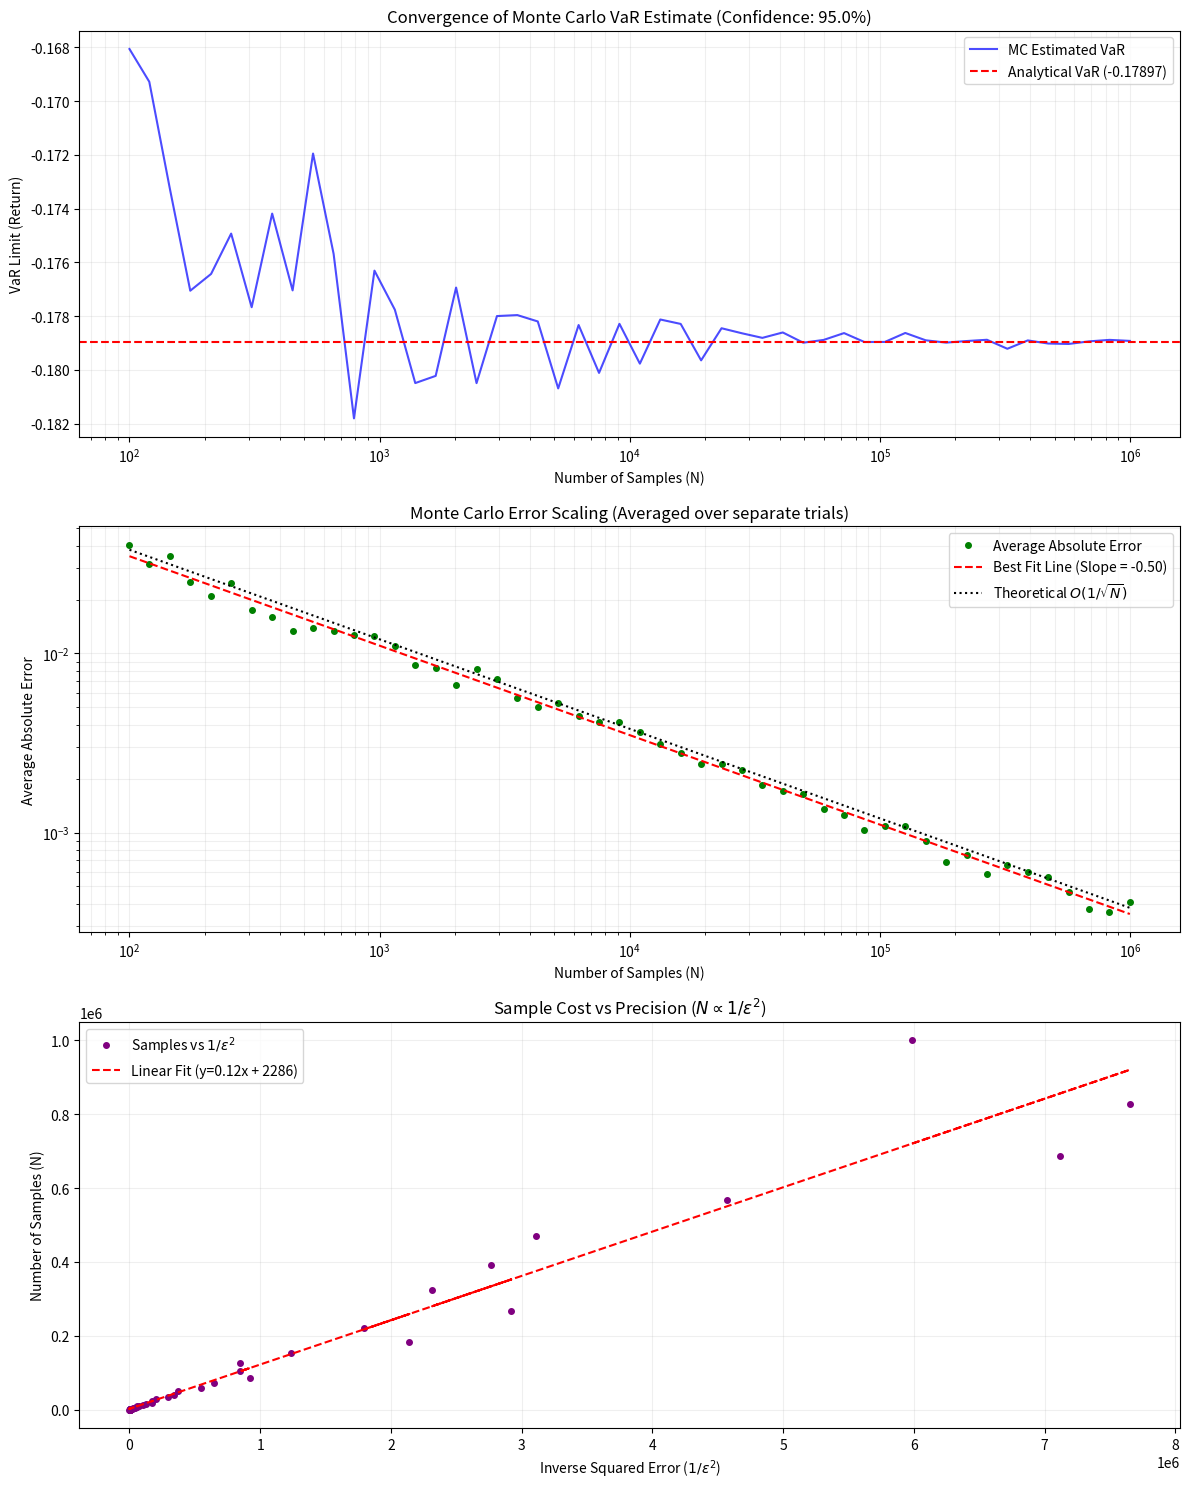

The matplotlib source for this figure:
import numpy as np
import matplotlib.pyplot as plt
import scipy.stats as stats

def calculate_analytical_var(mu, sigma, confidence_level):
    """
    Calculates the analytical Value at Risk (VaR) for a Gaussian distribution.
    VaR is defined such that P(X < VaR) = 1 - confidence_level (for losses defined as positive?)
    Convention here: Returns are X. We want the cutoff R* such that P(X < R*) = 1 - alpha.
    So VaR is usually expressed as a positive loss, but here we'll return the return threshold.
    """
    # For a return distribution, VaR at alpha (e.g., 95%) usually corresponds to the (1-alpha) quantile.
    # Example: 95% confidence => 5th percentile of returns.
    return stats.norm.ppf(1 - confidence_level, loc=mu, scale=sigma)

def monte_carlo_var_simulation(mu, sigma, confidence_level, sample_sizes, num_trials=50):
    """
    Runs Monte Carlo simulations for various sample sizes to estimate VaR.
    Averages error over `num_trials` to smooth the curve.
    """
    analytical_var = calculate_analytical_var(mu, sigma, confidence_level)
    
    estimated_vars_means = [] # We'll plot the mean estimated VaR just for viz
    avg_errors = []
    
    print(f"Analytical VaR ({(confidence_level)*100}%): {analytical_var:.6f}")
    
    for n in sample_sizes:
        current_n_errors = []
        current_n_vars = []
        
        for _ in range(num_trials):
            # 1. Generate N random returns from N(mu, sigma)
            returns = np.random.normal(mu, sigma, n)
            
            # 2. Estimate VaR
            percentile = (1 - confidence_level) * 100
            estimated_var = np.percentile(returns, percentile)
            
            # 3. Calculate absolute error
            error = abs(estimated_var - analytical_var)
            
            current_n_vars.append(estimated_var)
            current_n_errors.append(error)
        
        # Store averages
        estimated_vars_means.append(np.mean(current_n_vars))
        avg_errors.append(np.mean(current_n_errors))

    return analytical_var, estimated_vars_means, avg_errors

def main():
    # Parameters
    mu = 0.15        # Annual expected return (15%)
    sigma = 0.20     # Annual volatility (20%)
    confidence_level = 0.95 # 95% confidence
    
    # Sample sizes to test: logarithmic spacing from 100 to 1,000,000
    sample_sizes = np.logspace(2, 6, num=50, dtype=int)
    
    # Run Simulation
    analytical_var, estimated_vars, errors = monte_carlo_var_simulation(mu, sigma, confidence_level, sample_sizes)
    
    # Plotting
    plt.figure(figsize=(12, 15))
    
    # Subplot 1: Convergence of VaR estimate
    plt.subplot(3, 1, 1)
    plt.plot(sample_sizes, estimated_vars, label='MC Estimated VaR', color='blue', alpha=0.7)
    plt.axhline(y=analytical_var, color='red', linestyle='--', label=f'Analytical VaR ({analytical_var:.5f})')
    plt.xscale('log')
    plt.xlabel('Number of Samples (N)')
    plt.ylabel('VaR Limit (Return)')
    plt.title(f'Convergence of Monte Carlo VaR Estimate (Confidence: {confidence_level*100}%)')
    plt.legend()
    plt.grid(True, which="both", ls="-", alpha=0.2)
    
    # Subplot 2: Error Scaling (Log-Log Plot)
    plt.subplot(3, 1, 2)
    plt.loglog(sample_sizes, errors, 'o', label='Average Absolute Error', markersize=4, color='green')
    
    # Fit a reference line for O(1/sqrt(N)) => log(Err) ~ -0.5 * log(N) + C
    log_N = np.log(sample_sizes)
    log_Err = np.log(errors)
    slope, intercept = np.polyfit(log_N, log_Err, 1)
    
    plt.plot(sample_sizes, np.exp(intercept) * sample_sizes**slope, 'r--', 
             label=f'Best Fit Line (Slope = {slope:.2f})')
    
    # Theoretical O(1/sqrt(N)) reference
    mid_idx = len(sample_sizes) // 2
    ref_constant = errors[mid_idx] * np.sqrt(sample_sizes[mid_idx])
    plt.plot(sample_sizes, ref_constant / np.sqrt(sample_sizes), 'k:', label='Theoretical $O(1/\sqrt{N})$')

    plt.xlabel('Number of Samples (N)')
    plt.ylabel('Average Absolute Error')
    plt.title(f'Monte Carlo Error Scaling (Averaged over separate trials)')
    plt.legend()
    plt.grid(True, which="both", ls="-", alpha=0.2)

    # Subplot 3: N vs 1/Error^2 (Demonstrating O(1/epsilon^2))
    plt.subplot(3, 1, 3)
    inv_squared_errors = 1.0 / (np.array(errors)**2)
    plt.plot(inv_squared_errors, sample_sizes, 'o', color='purple', label='Samples vs $1/\epsilon^2$', markersize=4)
    
    # Best fit line for this plot (Linear)
    # We expect N ~ k * (1/Error^2)
    # Fit y = m*x + c
    m, c = np.polyfit(inv_squared_errors, sample_sizes, 1)
    plt.plot(inv_squared_errors, m*inv_squared_errors + c, 'r--', label=f'Linear Fit (y={m:.2f}x + {c:.0f})')
    
    plt.xlabel('Inverse Squared Error ($1/\epsilon^2$)')
    plt.ylabel('Number of Samples (N)')
    plt.title('Sample Cost vs Precision ($N \propto 1/\epsilon^2$)')
    plt.legend()
    plt.grid(True, alpha=0.2)
    
    plt.tight_layout()
    plt.savefig('monte_carlo_convergence.png')
    print("Plots saved to monte_carlo_convergence.png")

if __name__ == "__main__":
    main()
